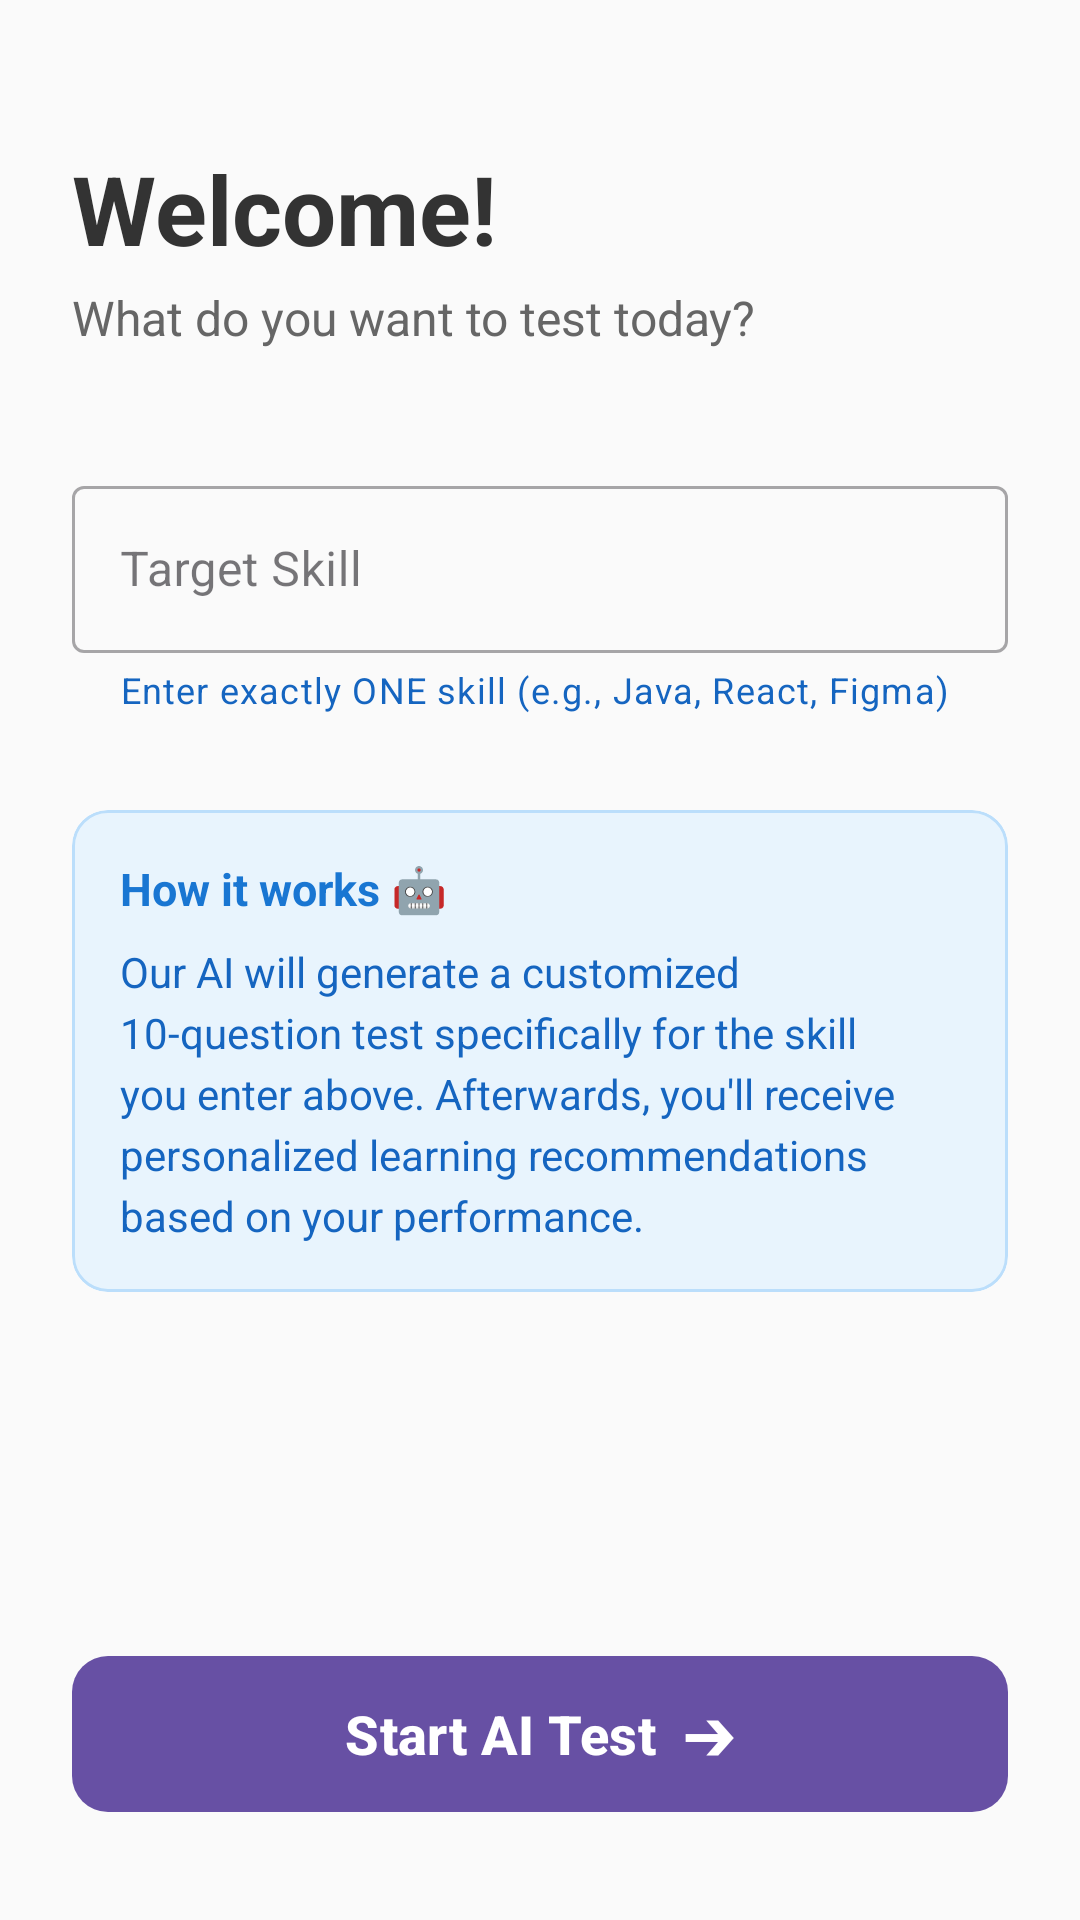

The Android layout XML behind this screen, and the referenced resources:
<!-- AndroidManifest.xml: application theme Theme.Skill -->
<!-- res/layout/fragment_skill_input.xml -->
<?xml version="1.0" encoding="utf-8"?>
<ScrollView xmlns:android="http://schemas.android.com/apk/res/android"
    xmlns:app="http://schemas.android.com/apk/res-auto"
    android:layout_width="match_parent"
    android:layout_height="match_parent"
    android:background="#FAFAFA"
    android:fillViewport="true">

    <LinearLayout
        android:layout_width="match_parent"
        android:layout_height="wrap_content"
        android:orientation="vertical"
        android:padding="24dp">

        <TextView
            android:id="@+id/textViewWelcome"
            android:layout_width="match_parent"
            android:layout_height="wrap_content"
            android:layout_marginTop="24dp"
            android:text="Welcome!"
            android:textSize="32sp"
            android:textStyle="bold"
            android:textColor="#333333" />

        <TextView
            android:layout_width="match_parent"
            android:layout_height="wrap_content"
            android:text="What do you want to test today?"
            android:textSize="16sp"
            android:textColor="#666666"
            android:layout_marginBottom="40dp"
            android:layout_marginTop="4dp" />

        <com.google.android.material.textfield.TextInputLayout
            style="@style/Widget.MaterialComponents.TextInputLayout.OutlinedBox"
            android:layout_width="match_parent"
            android:layout_height="wrap_content"
            app:helperText="Enter exactly ONE skill (e.g., Java, React, Figma)"
            app:helperTextTextColor="#1565C0"
            android:layout_marginBottom="32dp">

            <com.google.android.material.textfield.TextInputEditText
                android:id="@+id/editTextSkills"
                android:layout_width="match_parent"
                android:layout_height="wrap_content"
                android:hint="Target Skill"
                android:inputType="text"
                android:maxLines="1" />
        </com.google.android.material.textfield.TextInputLayout>

        <com.google.android.material.card.MaterialCardView
            android:layout_width="match_parent"
            android:layout_height="wrap_content"
            android:layout_marginBottom="32dp"
            app:cardBackgroundColor="#E8F4FD"
            app:cardCornerRadius="12dp"
            app:cardElevation="0dp"
            app:strokeWidth="1dp"
            app:strokeColor="#BBDEFB">

            <LinearLayout
                android:layout_width="match_parent"
                android:layout_height="wrap_content"
                android:orientation="vertical"
                android:padding="16dp">

                <TextView
                    android:layout_width="match_parent"
                    android:layout_height="wrap_content"
                    android:text="How it works 🤖"
                    android:textSize="15sp"
                    android:textStyle="bold"
                    android:textColor="#1976D2"
                    android:layout_marginBottom="8dp"/>

                <TextView
                    android:id="@+id/textViewInstructions"
                    android:layout_width="match_parent"
                    android:layout_height="wrap_content"
                    android:text="Our AI will generate a customized 10-question test specifically for the skill you enter above. Afterwards, you'll receive personalized learning recommendations based on your performance."
                    android:textSize="14sp"
                    android:textColor="#1565C0"
                    android:lineSpacingExtra="4dp" />
            </LinearLayout>
        </com.google.android.material.card.MaterialCardView>

        <Space
            android:layout_width="match_parent"
            android:layout_height="0dp"
            android:layout_weight="1" />

        <com.google.android.material.button.MaterialButton
            android:id="@+id/buttonStartTest"
            android:layout_width="match_parent"
            android:layout_height="60dp"
            android:text="Start AI Test  ➔"
            android:textSize="18sp"
            android:textStyle="bold"
            app:cornerRadius="12dp"
            android:layout_marginBottom="8dp" />

    </LinearLayout>
</ScrollView>
<!-- resources referenced by this layout -->
<resources>
  <style name="Theme.Skill" parent="Base.Theme.Skill" />
  <style name="Base.Theme.Skill" parent="Theme.Material3.DayNight.NoActionBar">
          
          
      </style>
</resources>
